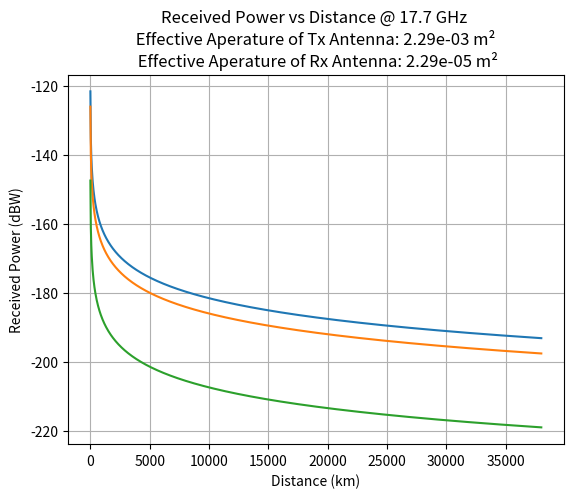

Here is the Python script that generated this plot:
'''
 The purpose of this script is to calculate the received power given frequency, the transmit power, 
 and the transmit & receive gains, as well as a linearly spaced array of distances to calculate over

 The received power is plotted over distance given the following constant parameters
 
 GTx = 20dB
 GRx = 0dB
 PTx = 1mW

 We are given three cases to plot, when f = 900 MHz, 1.5 GHz and 17.7 GHz.

 It is also required to calculate the effective aperature of the Tx and Rx antennas for each case.

 We are given a range of 10km to 38,000 km
'''

# Import necessary libraries for array manipulation and plotting
import numpy as np
import matplotlib.pyplot as plt

# Calculate the link budget, only require the frequency to be entered, and allow for GTx, GRx, PTx, and R to be changed but default to our parameters
# Note that GTx_dB and GRx_dB must be in dB for proper functionality
def link_budget(frequency, GTx_dB = 20, GRx_dB = 0, PTx = 1e-3, R = np.linspace(1e4, 3.8e7, 1000)):
    # Speed of light constant for calculating wave length
    c = 3e8

    # Convert GRx and GTx from decibals to a linear scale
    GRx_lin = 10 ** (GRx_dB / 10)
    GTx_lin = 10 ** (GTx_dB / 10)

    # Calculate the wavelength by dividing the speed of light over the frequency
    wavelength = c / frequency

    # Calculate the free-space loss
    fs_loss = (wavelength / (4 * np.pi * R))**2

    # Calculate the power received linearly
    PRx = PTx * GTx_lin * GRx_lin * fs_loss

    # Convert to dB
    PRx = 10 * np.log10(PRx)

    # Return PRx and R for plotting, GTx_dB and GRx_dB for effective aperature calculation
    return PRx, GTx_dB, GRx_dB, R, wavelength

# Calculate the effective aperature for Tx and Rx gain
def effective_aperature(g_dB, wavelength):

    # Convert the gain to a linear scale
    g_lin = 10**(g_dB / 10)

    # Calculate the effective aperature
    A_eff = (g_lin * wavelength**2) / (4 * np.pi)
    return A_eff

# Create an array that holds the required frequencies and the corresponding labels
frequencies = [900e6, 1.5e9, 17.7e9]
labels = ['900 MHz', '1.5 GHz', '17.7 GHz']

# Loop through all frequencies and keep track of index for each label
for idx, frequency in enumerate(frequencies):
    # Calculate the received power
    PRx, GTx_dB, GRx_dB, R, wavelength = link_budget(frequency)
    # Calculate the effectieve aperature for the Tx and Rx gains
    A_Tx = effective_aperature(GTx_dB, wavelength)
    A_Rx = effective_aperature(GRx_dB, wavelength)
    # Plot the distance (km) vs power received (dBW)
    plt.plot(R / 1e3, PRx)
    # Display a title that shows the effective aperatures and frequency
    plt.title(f'Received Power vs Distance @ {labels[idx]} \n Effective Aperature of Tx Antenna: {A_Tx:.2e} m² \n Effective Aperature of Rx Antenna: {A_Rx:.2e} m²')
    # Label the axes
    plt.xlabel('Distance (km)')
    plt.ylabel('Received Power (dBW)')
    # Enabe a grid for the graph
    plt.grid(True)
    plt.show()

 